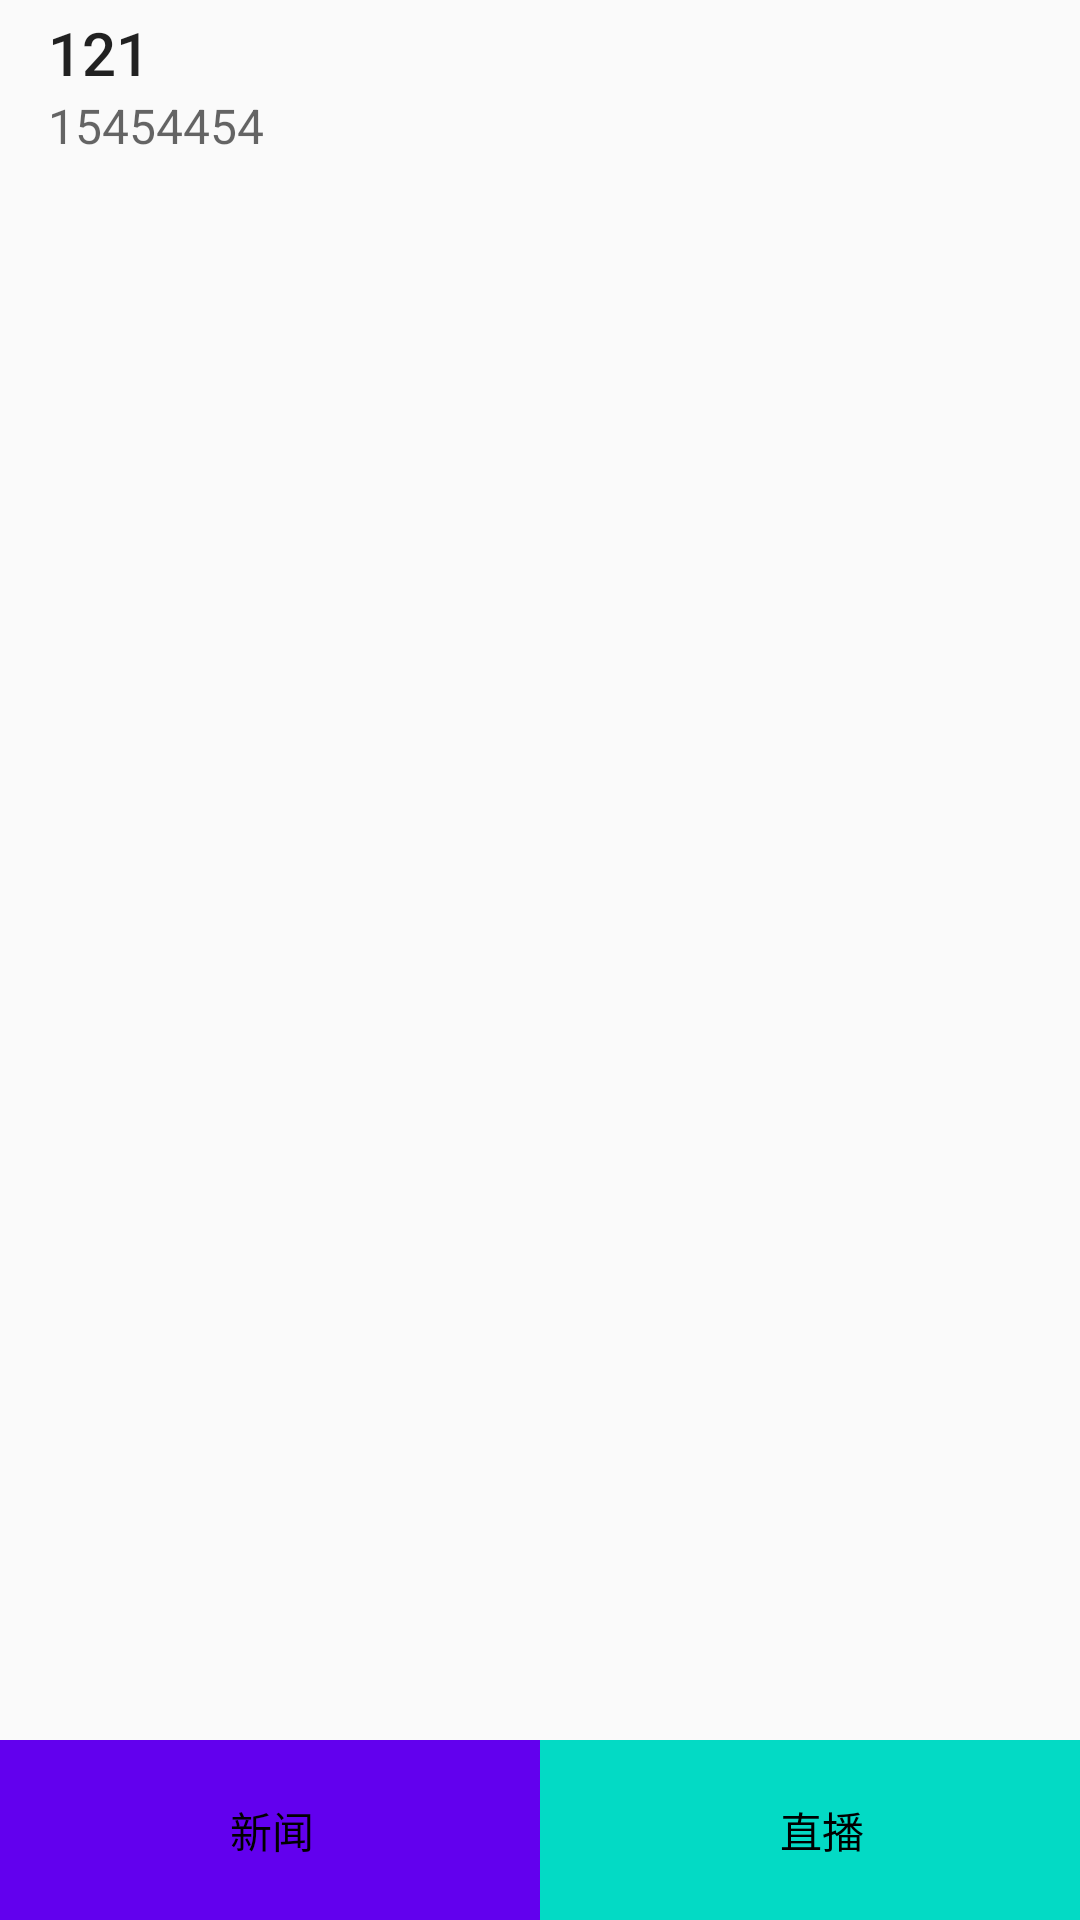

Produce the Android XML layout that renders to this screen, including the resource entries it uses.
<!-- AndroidManifest.xml: application theme AppTheme -->
<!-- res/layout/activity_main.xml -->
<?xml version="1.0" encoding="utf-8"?>
<LinearLayout xmlns:android="http://schemas.android.com/apk/res/android"
    xmlns:toolBar="http://schemas.android.com/apk/res-auto"
    xmlns:tools="http://schemas.android.com/tools"
    android:id="@+id/activity_main"
    android:layout_width="match_parent"
    android:layout_height="match_parent"
    android:orientation="vertical"
    tools:context="com.example.houshuai.qianfengfirstapp.MainActivity">
<android.support.v7.widget.Toolbar
    android:layout_width="match_parent"
    android:layout_height="?attr/actionBarSize"
    android:id="@+id/tb_show"
    toolBar:logo="@mipmap/ic_launcher"
    toolBar:navigationIcon="@mipmap/ic_launcher"
    toolBar:title="121"
    toolBar:subtitle="15454454"
    />

    <FrameLayout
        android:layout_width="match_parent"
        android:layout_height="match_parent"
        android:id="@+id/fl_showTitle"
        android:layout_weight="1"

        />
    <RadioGroup
        android:layout_width="match_parent"
        android:layout_height="match_parent"
        android:layout_weight="5"
        android:id="@+id/rg_title"
        android:orientation="horizontal"
        >

        <RadioButton
            android:id="@+id/rb_showNews"
            android:layout_width="match_parent"
            android:layout_height="match_parent"
            android:layout_weight="1"
            android:button="@null"
            android:text="                       新闻"
            android:checked="true"
          android:background="@drawable/selector_checked"
            />
        <RadioButton
            android:id="@+id/rb_showIng"
            android:layout_width="match_parent"
            android:layout_height="match_parent"
            android:layout_weight="1"
            android:button="@null"
            android:text="                        直播"
            android:background="@drawable/selector_checked"
            />

        </RadioGroup>


</LinearLayout>
<!-- resources referenced by this layout -->
<resources>
  <!-- drawable selector_checked (drawable) -->
  <?xml version="1.0" encoding="utf-8"?>
  <selector xmlns:android="http://schemas.android.com/apk/res/android">
      <item android:drawable="@color/colorPrimary"  android:state_checked="true"/>
      <item android:drawable="@color/colorAccent" />
  </selector>
  <style name="AppTheme" parent="Theme.AppCompat.Light.DarkActionBar">
          
          <item name="colorPrimary">@color/colorPrimary</item>
          <item name="colorPrimaryDark">@color/colorPrimaryDark</item>
          <item name="colorAccent">@color/colorAccent</item>
  
      </style>
  <!-- not gathered from this repository: default colours our renderer supplied (Android Studio template values) -->
  <color name="colorPrimary">#FF6200EE</color>
  <color name="colorPrimaryDark">#FF3700B3</color>
  <color name="colorAccent">#FF03DAC5</color>
</resources>
